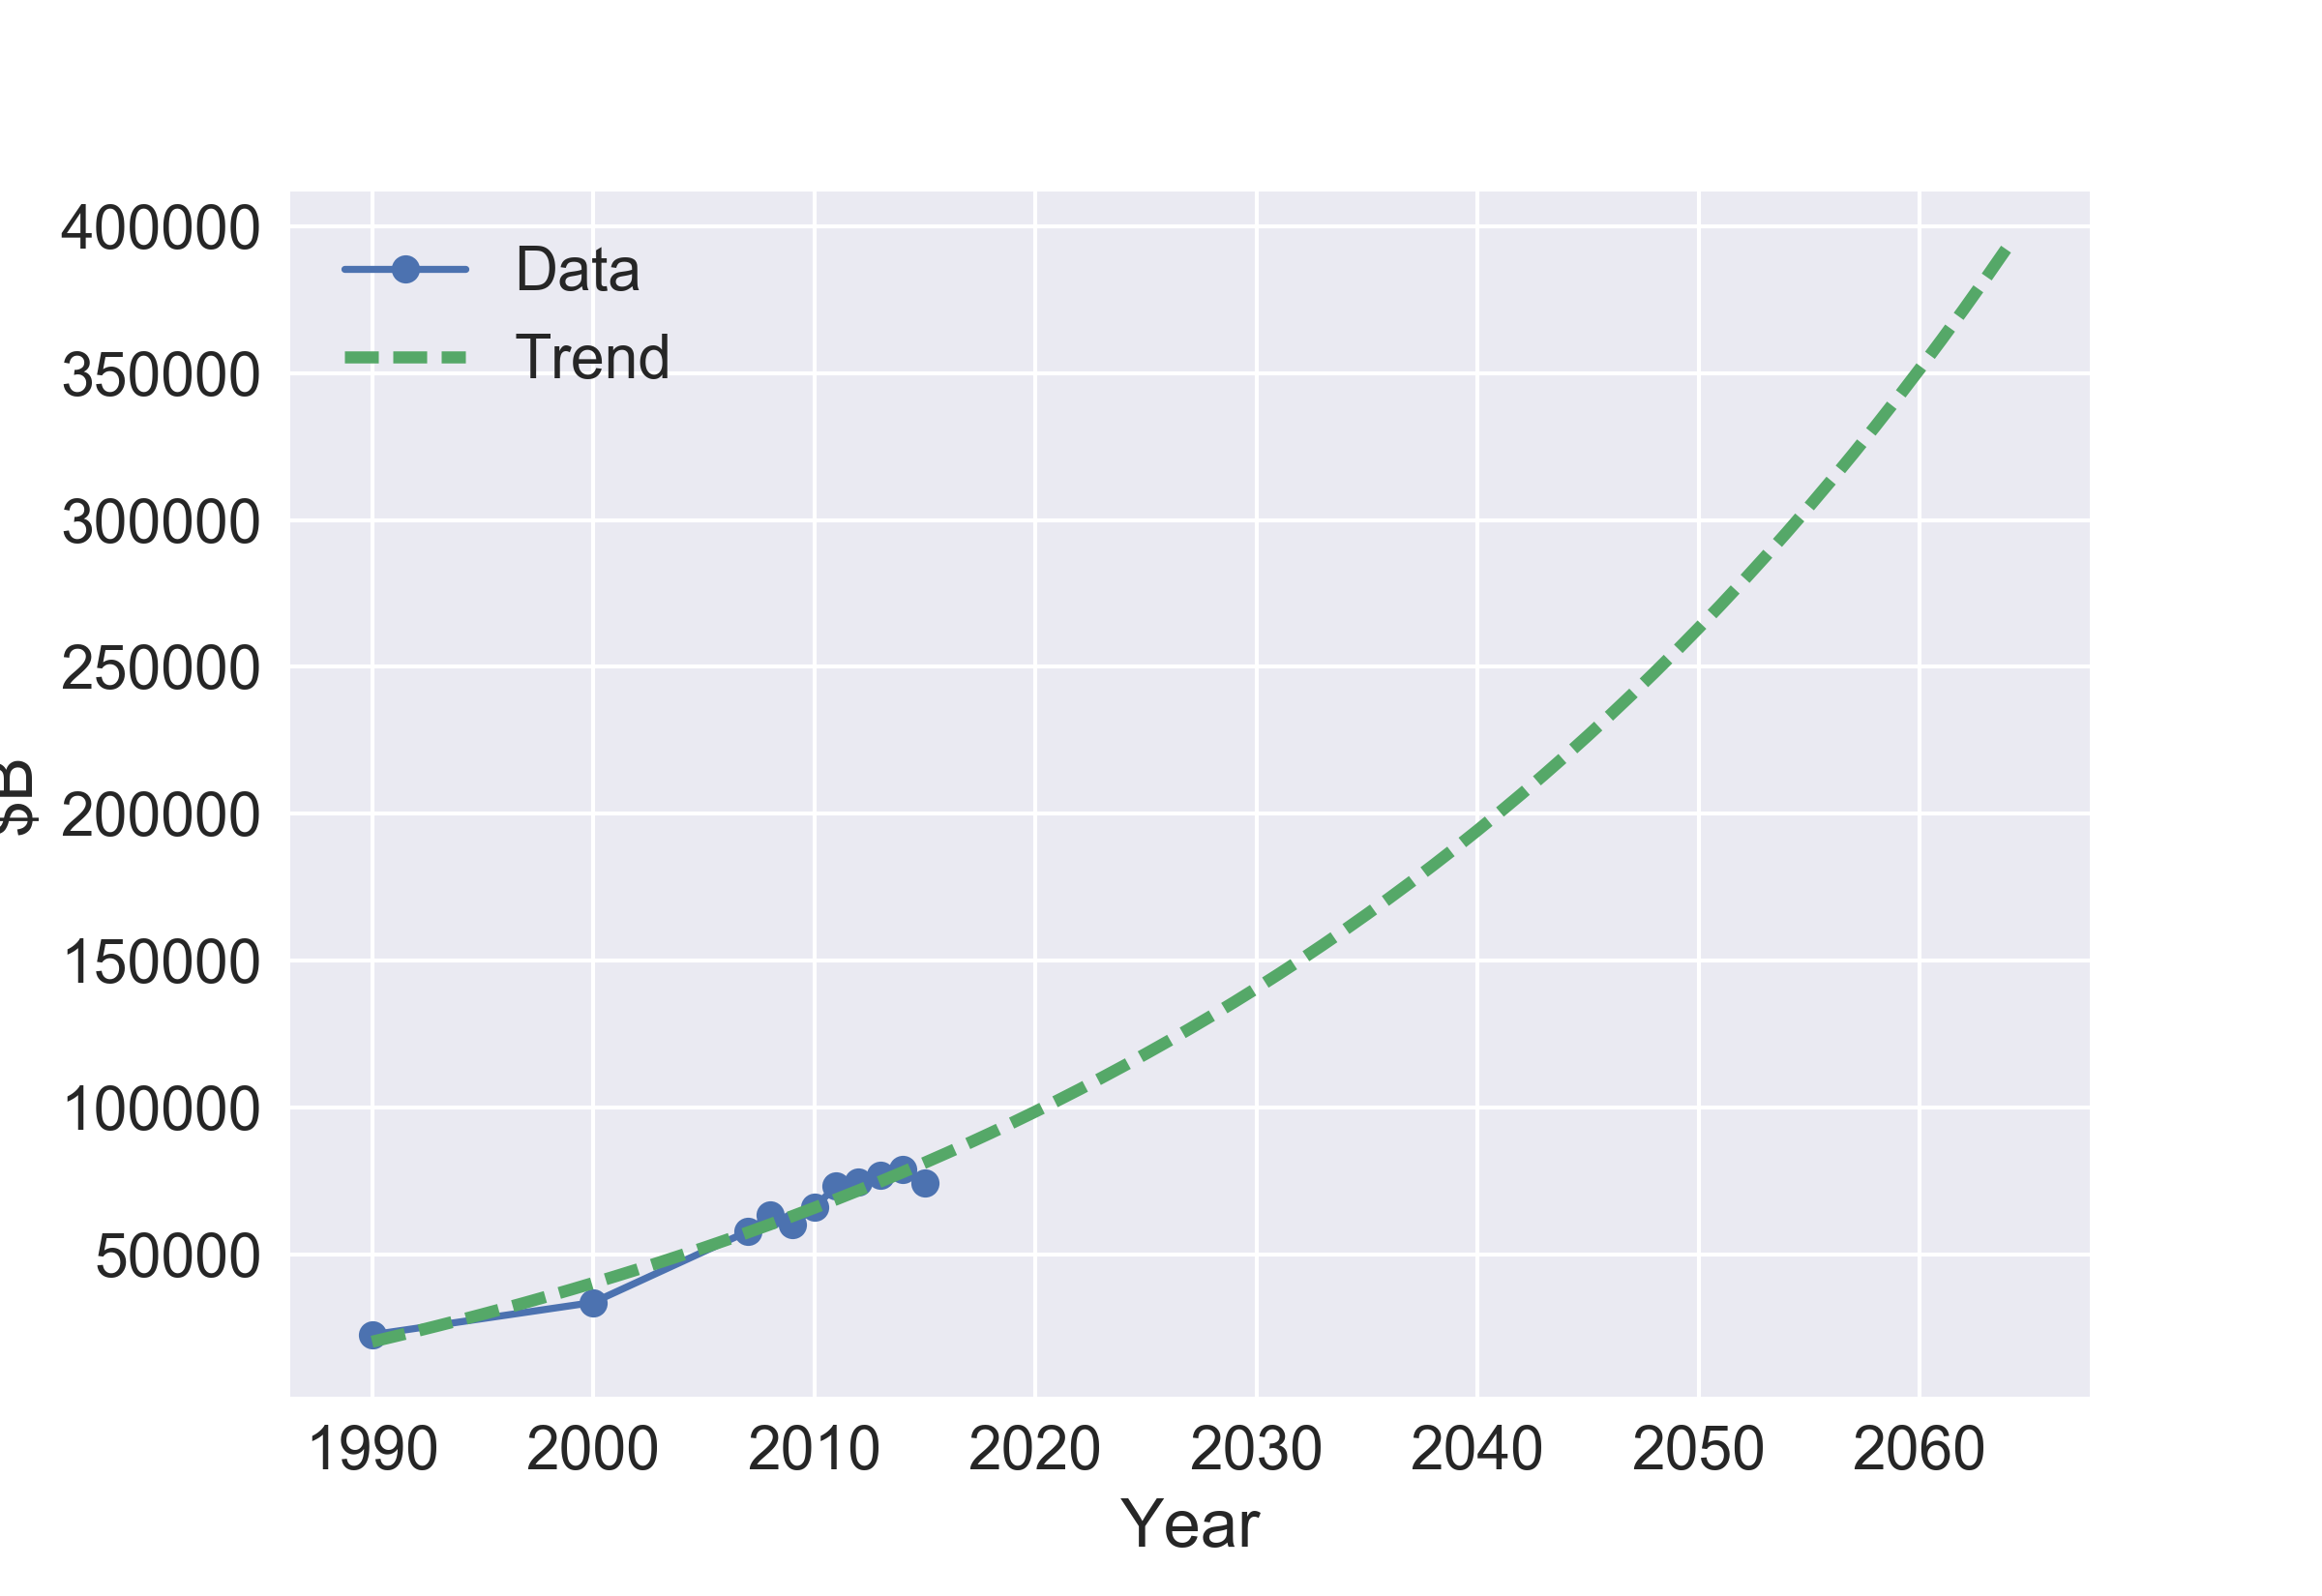

The file beside this chart, header and first rows:
Year, GWP
1990, 22545
2000, 33548
2007, 57755
2008, 63344
2009, 60044
2010, 65854
2011, 73175
2012, 74682
2013, 76783
2014, 78676
2015, 74189
